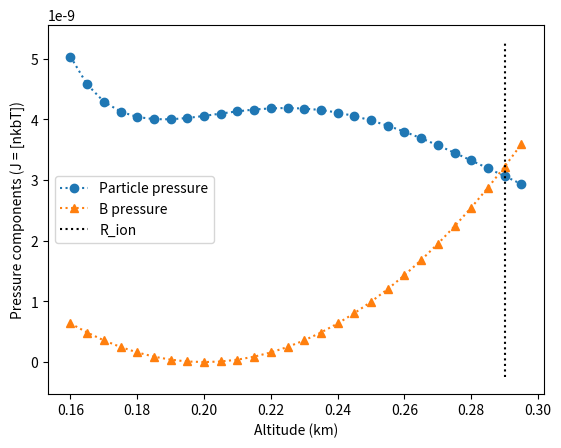

This figure's Python source:

# main.py 

import numpy as np
import matplotlib.pyplot as plt

from scipy.special import eval_legendre

y_Ne = np.zeros([4,5])
y_Te = np.zeros([4,5])


n_actual = [0,1,2,-1,-2]

y_Ne[0,0] = 96.31
y_Ne[1,0] = -163.19
y_Ne[2,0] = 124.48

y_Ne[0,1] =-464.86
y_Ne[1,1] = 818.69
y_Ne[2,1] = -621.82

y_Ne[0,2]= 846.52
y_Ne[1,2] = -1490.95
y_Ne[2,2] = 1124.95

y_Ne[0,3] = -7.917
y_Ne[1,3] = 14.088
y_Ne[2,3] = -10.653


y_Ne[0,4] =.2556
y_Ne[1,4] =-.4418
y_Ne[2,4] =.3289

y_Te[0,:] = [2.1855,4.4093,-4.2144,.2070,-.01284]
y_Te[1,:] = [-.9786,3.7677,-4.7405,.1190,-.005077]
y_Te[2,:] = [.2465,-.2892,-0.8883,-.03985,.001987]
y_Te[3,:] = [-.02676,-.4893,0.7477,.03220,-.002536]


B_sw = 50e-9 #T
u_sw = 400e3 #ms^-1
mu_0 = 1.256e-6 # ref:wiki
x_l = 1e5
x_h = 3e5


J = B_sw*2/(x_l*mu_0)
sigma = 2/((x_h-x_l)*mu_0*u_sw)

def fun_eq1(l,n,h,y,SZA=0):
    # print("{},{}: {}".format(l,n_actual[n],y[l,n]))
    return y[l,n]*eval_legendre(l,np.cos(SZA))*np.power(h/2000,n_actual[n])


    

def Y_h(h,y,SZA=0):
    y_sum = 0
    # print(y)
    for l in range (0,4):
        for n in range(0,5):
            y_sum = y_sum + fun_eq1(l,n,h,y,SZA)
    return y_sum


def B_x(x):
    return 2*B_sw - J*mu_0*(x_h-x)


    
    

        
h = np.arange(160,300,5)
Ne = np.zeros_like(h)
Te = np.zeros_like(h)
Pb = []

# h = h*1e3     # convert to m
k_b = 1.38e-23 # ref:wiki







print("J = {} A".format(J))
print("Sigma = {}".format(sigma))

print("u^2/sig = ",(u_sw**2)*sigma)






SZA = np.deg2rad(0)

for i,h_i in enumerate(h): 
    # print(h,i)
    Ne[i] = 10**Y_h(h_i,y_Ne,SZA)
    Te[i] = 10**Y_h(h_i,y_Te)
    
    Pb.append(np.power(B_x(h_i*1e3),2)/(2*mu_0)) #- J*mu_0*(x_h-h_i*1e3)

    # Pe[i] = i#tmp*1.0
    # Pe[i] = (np.power(,2)/(2*mu_0))
    
    

# print(P_val)
# print(Pe)
nkbT = (Ne*1e6)*k_b*Te


# # print(nkbT)
plt.plot(h/1e3,nkbT,'o:')
plt.plot(h/1e3,Pb,'^:')

R_indx = np.argmin(np.abs(nkbT - Pb))
R_ion = h[R_indx]/1e3
plt.plot([R_ion,R_ion],plt.ylim(),'k:')

plt.ylabel('Pressure components (J = [nkbT])')
plt.xlabel('Altitude (km)')
plt.legend(['Particle pressure','B pressure',r'R_ion'])